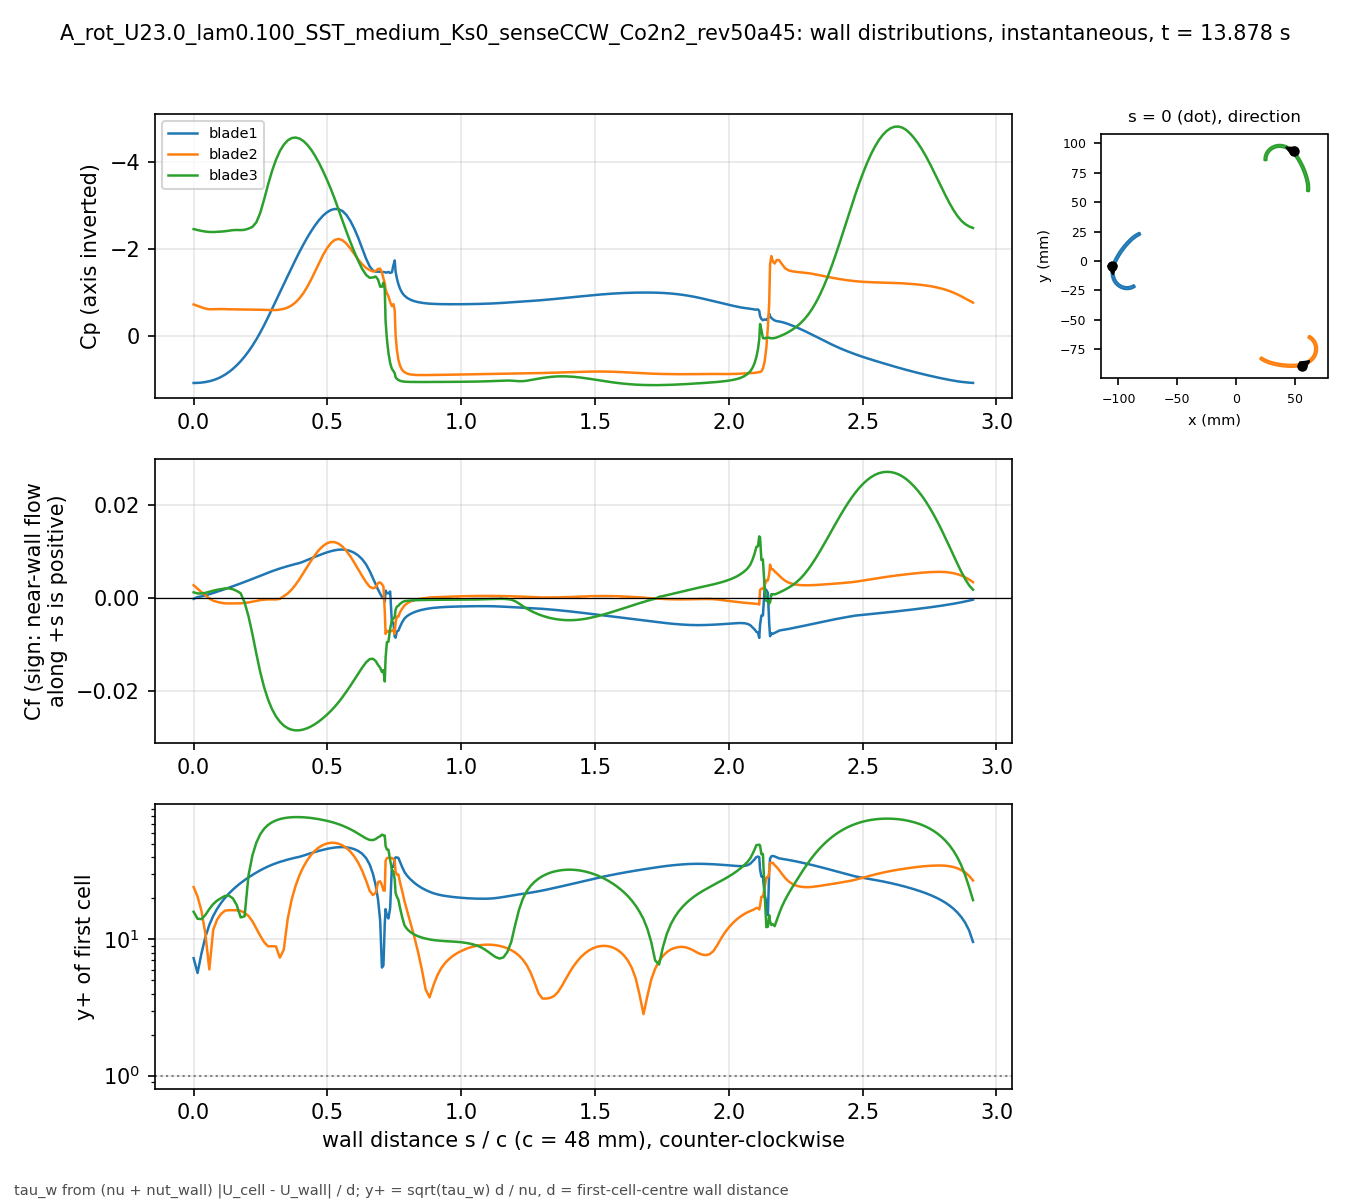

The table this chart was drawn from, first rows:
# A_rot_U23.0_lam0.100_SST_medium_Ks0_se…, p_inf=4.41444; Cf signed by near-wall fl…
patch, s_over_c, x_m, y_m, Cp, Cf, yplus, d_first_m
blade1, 0.000000, -0.1051, -0.004132, 1.082, -0.0002432, 7.275, 0.0004348
blade1, 0.01465, -0.1053, -0.004813, 1.08, 0.0001476, 5.666, 0.0004348
blade1, 0.02929, -0.1055, -0.005498, 1.073, 0.0002845, 7.868, 0.0004348
blade1, 0.04394, -0.1056, -0.006189, 1.06, 0.0004971, 10.4, 0.0004348
blade1, 0.05859, -0.1057, -0.006883, 1.042, 0.0007475, 12.75, 0.0004348
blade1, 0.07323, -0.1058, -0.007581, 1.018, 0.001013, 14.85, 0.0004348
blade1, 0.08788, -0.1059, -0.008281, 0.9848, 0.001288, 16.74, 0.0004348
blade1, 0.1025, -0.1059, -0.008983, 0.9429, 0.001571, 18.49, 0.0004348
blade1, 0.1172, -0.1059, -0.009686, 0.8913, 0.001861, 20.12, 0.0004348
blade1, 0.1318, -0.1059, -0.01039, 0.8298, 0.002156, 21.66, 0.0004348
blade1, 0.1465, -0.1058, -0.01109, 0.758, 0.002457, 23.12, 0.0004348
blade1, 0.1611, -0.1058, -0.01179, 0.6753, 0.002763, 24.52, 0.0004348
blade1, 0.1758, -0.1057, -0.01248, 0.5812, 0.003075, 25.86, 0.0004348
blade1, 0.1904, -0.1055, -0.01317, 0.4749, 0.003393, 27.16, 0.0004347
blade1, 0.205, -0.1054, -0.01386, 0.3561, 0.003715, 28.43, 0.0004347
blade1, 0.2197, -0.1052, -0.01453, 0.2245, 0.004045, 29.66, 0.0004347
blade1, 0.2343, -0.1049, -0.0152, 0.07966, 0.004381, 30.87, 0.0004347
blade1, 0.249, -0.1047, -0.01585, -0.07889, 0.00472, 32.04, 0.0004347
blade1, 0.2636, -0.1044, -0.0165, -0.2501, 0.005056, 33.16, 0.0004347
blade1, 0.2783, -0.1041, -0.01712, -0.4317, 0.005386, 34.22, 0.0004347
blade1, 0.2929, -0.1037, -0.01773, -0.6195, 0.005701, 35.21, 0.0004347
blade1, 0.3075, -0.1033, -0.01832, -0.8098, 0.005999, 36.12, 0.0004347
blade1, 0.3222, -0.1029, -0.01888, -1.001, 0.006279, 36.95, 0.0004347
blade1, 0.3368, -0.1025, -0.01942, -1.191, 0.006541, 37.72, 0.0004347
blade1, 0.3515, -0.102, -0.01994, -1.379, 0.006789, 38.42, 0.0004347
blade1, 0.3661, -0.1015, -0.02044, -1.568, 0.007027, 39.09, 0.0004347
blade1, 0.3808, -0.101, -0.0209, -1.754, 0.007251, 39.71, 0.0004347
blade1, 0.3954, -0.1004, -0.02134, -1.933, 0.007457, 40.27, 0.0004347
blade1, 0.41, -0.09985, -0.02175, -2.103, 0.007762, 41.09, 0.0004347
blade1, 0.4247, -0.09926, -0.02213, -2.264, 0.008115, 42.01, 0.0004347
blade1, 0.4393, -0.09865, -0.02248, -2.412, 0.008463, 42.9, 0.0004347
blade1, 0.454, -0.09802, -0.0228, -2.547, 0.008803, 43.75, 0.0004347
blade1, 0.4686, -0.09738, -0.02308, -2.666, 0.009133, 44.57, 0.0004347
blade1, 0.4833, -0.09672, -0.02332, -2.766, 0.009449, 45.33, 0.0004347
blade1, 0.4979, -0.09605, -0.02353, -2.844, 0.009745, 46.03, 0.0004347
blade1, 0.5125, -0.09537, -0.02371, -2.897, 0.009999, 46.63, 0.0004347
blade1, 0.5272, -0.09468, -0.02384, -2.922, 0.0102, 47.09, 0.0004347
blade1, 0.5418, -0.09398, -0.02394, -2.916, 0.01033, 47.39, 0.0004347
blade1, 0.5565, -0.09328, -0.02399, -2.874, 0.01036, 47.47, 0.0004347
blade1, 0.5711, -0.09258, -0.02401, -2.784, 0.01027, 47.25, 0.0004347
blade1, 0.5857, -0.09187, -0.02398, -2.647, 0.01004, 46.72, 0.0004347
blade1, 0.6004, -0.09118, -0.02391, -2.47, 0.009658, 45.82, 0.0004347
blade1, 0.615, -0.09048, -0.0238, -2.258, 0.009087, 44.45, 0.0004347
blade1, 0.6297, -0.08979, -0.02365, -2.018, 0.008288, 42.45, 0.0004346
blade1, 0.6443, -0.08912, -0.02346, -1.782, 0.007174, 39.5, 0.0004347
blade1, 0.658, -0.0885, -0.02325, -1.6, 0.005732, 35.31, 0.0004347
blade1, 0.6701, -0.08796, -0.02303, -1.506, 0.004207, 30.25, 0.0004347
blade1, 0.6804, -0.0875, -0.02283, -1.48, 0.00284, 24.85, 0.0004347
blade1, 0.6894, -0.08712, -0.02264, -1.481, 0.001738, 19.41, 0.0004341
blade1, 0.697, -0.0868, -0.02246, -1.478, 0.0008719, 13.72, 0.0004332
blade1, 0.7036, -0.08652, -0.02231, -1.471, 0.0001796, 6.205, 0.0004316
blade1, 0.7093, -0.08629, -0.02217, -1.472, 0.0001918, 6.43, 0.0004328
blade1, 0.7142, -0.08609, -0.02204, -1.468, -0.0009098, 12.96, 0.0004005
blade1, 0.7174, -0.08605, -0.0219, -1.46, 0.001521, 16.64, 0.0003977
blade1, 0.7223, -0.08618, -0.0217, -1.459, 0.001016, 14.87, 0.0004348
blade1, 0.728, -0.08633, -0.02147, -1.474, 0.0009289, 14.22, 0.0004348
blade1, 0.7344, -0.0865, -0.02121, -1.45, 0.001328, 17, 0.0004348
blade1, 0.7409, -0.08667, -0.02095, -1.465, -0.005399, 34.28, 0.0004348
blade1, 0.7466, -0.08682, -0.02072, -1.626, -0.005329, 34.05, 0.0004348
... 613 more rows
